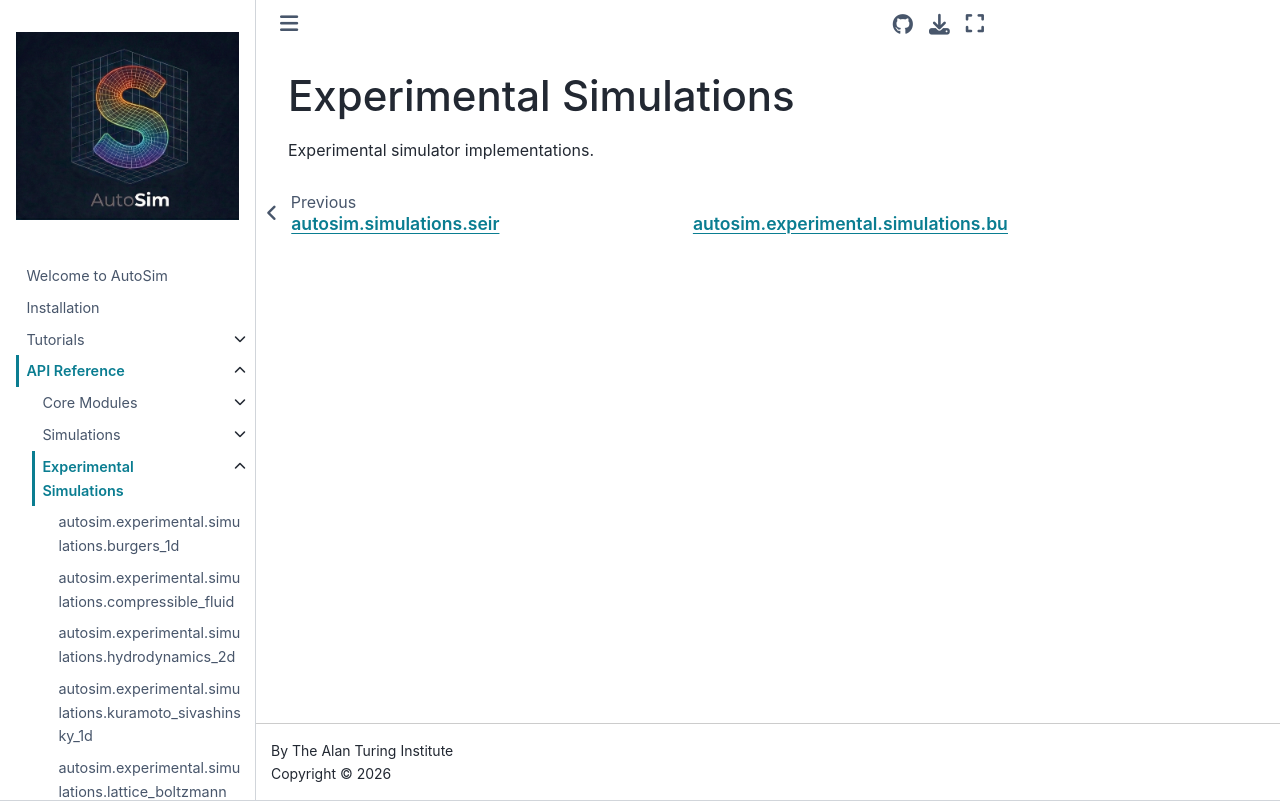

repository: alan-turing-institute/autosim · page: reference/experimental/index.html · generator: jekyll

# Experimental Simulations

Experimental simulator implementations.
